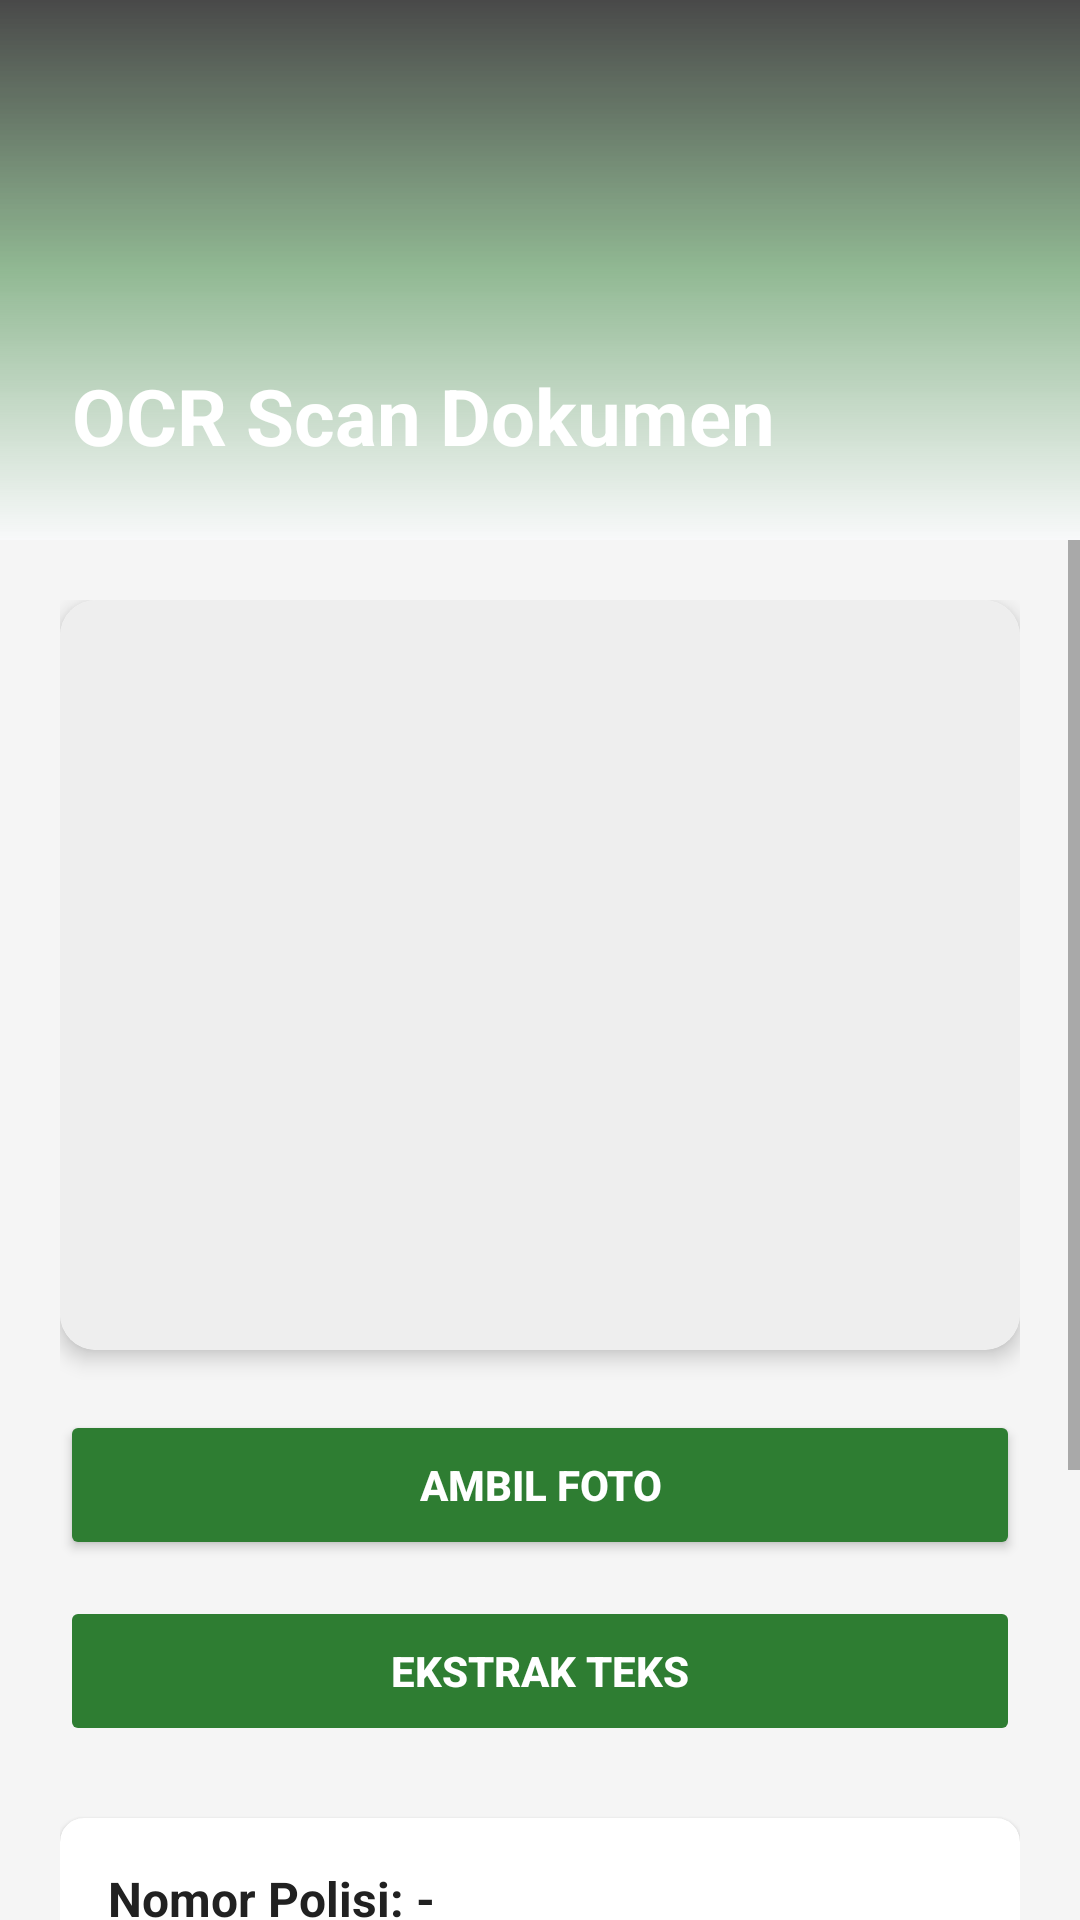

Write the Android layout XML for this screen, with the resource values it uses.
<!-- AndroidManifest.xml: application theme Theme.AppCompat.DayNight.NoActionBar -->
<!-- res/layout/activity_ocr.xml -->
<?xml version="1.0" encoding="utf-8"?>
<LinearLayout xmlns:android="http://schemas.android.com/apk/res/android"
    xmlns:app="http://schemas.android.com/apk/res-auto"
    android:layout_width="match_parent"
    android:layout_height="match_parent"
    android:orientation="vertical"
    android:background="#F5F5F5">

        <androidx.constraintlayout.widget.ConstraintLayout
        android:layout_width="match_parent"
        android:layout_height="180dp">

        <ImageView
            android:id="@+id/headerImage"
            android:layout_width="match_parent"
            android:layout_height="match_parent"
            android:scaleType="centerCrop"
            android:src="@drawable/bg_vehicle_header" />

        <View
            android:layout_width="match_parent"
            android:layout_height="match_parent"
            android:background="@drawable/bg_image_overlay" />

        <TextView
            android:layout_width="match_parent"
            android:layout_height="wrap_content"
            android:padding="24dp"
            android:text="@string/ocr_title"
            android:textColor="#FFFFFF"
            android:textSize="26sp"
            android:textStyle="bold"
            app:layout_constraintBottom_toBottomOf="parent" />
    </androidx.constraintlayout.widget.ConstraintLayout>

    <ScrollView
        android:layout_width="match_parent"
        android:layout_height="match_parent">

        <LinearLayout
            android:layout_width="match_parent"
            android:layout_height="wrap_content"
            android:orientation="vertical"
            android:padding="20dp">

            <androidx.cardview.widget.CardView
                android:layout_width="match_parent"
                android:layout_height="wrap_content"
                app:cardCornerRadius="12dp"
                app:cardElevation="4dp"
                android:layout_marginBottom="20dp">

                <ImageView
                    android:id="@+id/ivDocument"
                    android:layout_width="match_parent"
                    android:layout_height="250dp"
                    android:scaleType="centerInside"
                    android:background="#EEEEEE"
                    android:contentDescription="@string/doc_preview" />
            </androidx.cardview.widget.CardView>

            <Button
                android:id="@+id/btnCapture"
                android:layout_width="match_parent"
                android:layout_height="50dp"
                android:text="@string/take_photo"
                android:backgroundTint="@color/primary_green"
                android:textColor="#FFFFFF"
                android:textStyle="bold"
                android:layout_marginBottom="12dp"/>

            <Button
                android:id="@+id/btnExtract"
                android:layout_width="match_parent"
                android:layout_height="50dp"
                android:text="@string/extract_text"
                android:backgroundTint="@color/primary_green"
                android:textColor="#FFFFFF"
                android:textStyle="bold"
                android:enabled="false"
                android:layout_marginBottom="24dp"/>

            <androidx.cardview.widget.CardView
                android:layout_width="match_parent"
                android:layout_height="wrap_content"
                app:cardCornerRadius="8dp"
                app:cardElevation="2dp"
                android:layout_marginBottom="16dp">

                <LinearLayout
                    android:layout_width="match_parent"
                    android:layout_height="wrap_content"
                    android:orientation="vertical"
                    android:padding="16dp">

                    <TextView
                        android:id="@+id/tvNomorPolisi"
                        android:layout_width="match_parent"
                        android:layout_height="wrap_content"
                        android:text="Nomor Polisi: -"
                        android:textSize="16sp"
                        android:textStyle="bold"
                        android:textColor="@color/text_primary"
                        android:layout_marginBottom="8dp"/>

                    <TextView
                        android:id="@+id/tvNamaPemilik"
                        android:layout_width="match_parent"
                        android:layout_height="wrap_content"
                        android:text="Nama Pemilik: -"
                        android:textColor="@color/text_primary"
                        android:layout_marginBottom="8dp"/>

                    <TextView
                        android:id="@+id/tvJenisKendaraan"
                        android:layout_width="match_parent"
                        android:layout_height="wrap_content"
                        android:text="Jenis Kendaraan: -"
                        android:textColor="@color/text_primary" />
                </LinearLayout>
            </androidx.cardview.widget.CardView>

            <TextView
                android:layout_width="wrap_content"
                android:layout_height="wrap_content"
                android:text="@string/raw_text_results"
                android:textSize="12sp"
                android:textStyle="bold"
                android:layout_marginBottom="8dp"/>

            <TextView
                android:id="@+id/tvRawText"
                android:layout_width="match_parent"
                android:layout_height="wrap_content"
                android:background="#E0E0E0"
                android:padding="8dp"
                android:text="Raw Text..."
                android:textSize="12sp"
                android:minLines="5"/>

        </LinearLayout>
    </ScrollView>
</LinearLayout>
<!-- resources referenced by this layout -->
<resources>
  <color name="primary_green">#2E7D32</color>
  <color name="text_primary">#212121</color>
  <!-- drawable bg_image_overlay (drawable) -->
  <?xml version="1.0" encoding="utf-8"?>
  <shape xmlns:android="http://schemas.android.com/apk/res/android">
      <gradient
          android:angle="270"
          android:startColor="#B3000000"
          android:centerColor="#802E7D32" 
          android:endColor="#F8F9FA" />
  </shape>
  <string name="doc_preview">Document Preview</string>
  <string name="extract_text">EKSTRAK TEKS</string>
  <string name="ocr_title">OCR Scan Dokumen</string>
  <string name="raw_text_results">Raw Text Results:</string>
  <string name="take_photo">AMBIL FOTO</string>
</resources>
